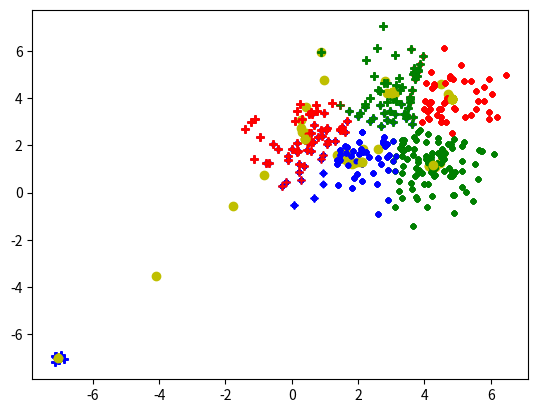

Write the Python code that produced this figure.
######################################################################
# The codes are based on Python3.
# Please install numpy, scipy, matplotlib packages before using.
# Thank you for your suggestions!
#
# @version 1.0
# [redacted]
######################################################################
import numpy as np
import time
import matplotlib.pyplot as plt
from scipy.sparse import csc_matrix, find
from itertools import combinations
import copy
# k-means clustering;

# change the value to 0 to run just kmeans without comparing to brute force
# method;
iscomparebruteforce = 0

#####################################################################
# k-means algorithm;
# Greedy algorithm trying to minimize the objective function;
#
dim = 2  # dimension of the data points
# change to larger number of data points and cno = 3 after comparison with brute force
# method
if iscomparebruteforce == 1:
    m = 6  # number of data points
    # fix the seed of the random number generator, so each time generate
    # the same random points;
    np.random.seed(1)
    x = np.concatenate((np.random.randn(dim, m) + np.tile(np.array([4, 1]), (m, 1)).T,
                        np.random.randn(dim, m) + np.tile(np.array([4, 4]), (m, 1)).T), axis=1)
    x = np.concatenate((x, np.random.randn(dim, m) +
                        np.tile(np.array([1, 2]), (m, 1)).T), axis=1)

    # number of clusters
    cno = 2
else:
    m = 100  # number of data points
    # fix the seed of the random number generator, so each time generate
    # the same random points;
    np.random.seed(1)
    x = np.concatenate((np.random.randn(dim, m) + np.tile(np.array([4, 1]), (m, 1)).T,
                        np.random.randn(dim, m) + np.tile(np.array([4, 4]), (m, 1)).T), axis=1)
    x = np.concatenate((x, np.random.randn(dim, m) +
                        np.tile(np.array([1, 2]), (m, 1)).T), axis=1)

    x = np.concatenate((x, np.tile(
        np.array([-7, -7]), (10, 1)).T + 0.1 * np.random.randn(dim, 10)), axis=1)
    # number of clusters
    cno = 6
m = x.shape[1]

##
# randomly initialize the cluster center; since the seed for function rand
# is not fixed, every time it is a different matrix
np.random.seed(int(time.time()))
c = 6 * np.random.rand(dim, cno)
c_old = copy.deepcopy(c) + 10

plt.ion()
plt.figure()
i = 1
# check whether the cluster centers still change
tic = time.time()
while np.linalg.norm(c - c_old, ord='fro') > 1e-6:
    print("--iteration %d \n" % i)

    # record previous c;
    c_old = copy.deepcopy(c)

    # Assign data points to current cluster;
    # Squared norm of cluster centers.
    cnorm2 = np.sum(np.power(c, 2), axis=0)
    tmpdiff = 2 * np.dot(x.T, c) - cnorm2
    labels = np.argmax(tmpdiff, axis=1)

    # Update data assignment matrix;
    # The assignment matrix is a sparse matrix,
    # with size m x cno. Only one 1 per row.
    P = csc_matrix((np.ones(m), (np.arange(0, m, 1), labels)), shape=(m, cno))

    # adjust the cluster centers according to current assignment;
    cstr = ['r.', 'b.', 'g.', 'r+', 'b+', 'g+']
    obj = 0
    for k in range(0, cno):
        idx = find(P[:, k])[0]
        nopoints = idx.shape[0]
        if nopoints == 0:
            # a center has never been assigned a data point;
            # re-initialize the center;
            c[:, k] = np.random.rand(dim, 1)[:, 0]
        else:
            # equivalent to sum(x(:,idx), 2) ./ nopoints;
            c[:, k] = ((P[:, k].T.dot(x.T)).T / float(nopoints))[:, 0]
            plt.plot(x[0, idx], x[1, idx], cstr[k])
            # plt.hold(True)
        obj = obj + \
            np.sum(
                np.sum(np.power(x[:, idx] - np.tile(c[:, k], (nopoints, 1)).T, 2)))

    plt.plot(c[0, :], c[1, :], 'yo')
    # plt.hold(False)
    plt.draw()
    plt.pause(1)

    i = i + 1

toc = time.time()
# k-means will be much faster than brute force enumeration, even after we
# have the additional pause 1 second and visualization in the codes;

# run it several times and you will see that objective function is
# different;
print('Elapsed time is %f seconds \n' % float(toc - tic))
print('obj =', obj)

#####################################################################
# enumerating all possibilities is computational intensive;
# we can only work with a small number data points;
#
if iscomparebruteforce == 1:

    # enumerate all possibility;
    best_obj = 1e7
    #result = []
    tic = time.time()
    for i in range(1, m):
        print('-- case %d \n' % i)
        partition1 = combinations(np.arange(0, m, 1), i)
        for j in partition1:
            obj = 0
            group1_idx = np.array(j)
            center1 = np.sum(x[:, group1_idx], axis=1) / \
                float(group1_idx.shape[0])
            obj = obj + \
                np.sum(np.sum(
                    np.power(x[:, group1_idx] - np.tile(center1, (group1_idx.shape[0], 1)).T, 2)))
            # equivalent:
            # center1.shape=(2,1)
            #center1 = np.transpose(center1)
            # for l in range(0, group1_idx.shape[0]):
            #    obj = obj + np.sum(  np.power( x[:,group1_idx[l]] - center1 , 2), axis=1  )

            group2_idx = np.setdiff1d(np.arange(0, m, 1), np.array(j))
            center2 = np.sum(x[:, group2_idx], axis=1) / \
                float(group2_idx.shape[0])
            center2.shape = (2, 1)
            center2 = np.transpose(center2)
            for l in range(0, group2_idx.shape[0]):
                obj = obj + \
                    np.sum(np.power(x[:, group2_idx[l]] - center2, 2), axis=1)

            if obj < best_obj:
                result = group1_idx
                best_obj = obj

    toc = time.time()
    # look at the objective function; the objective function of brute force
    # enumerate is smaller! kmeans only find a local minimum in this case;
    print('Elapsed time is %f seconds \n' % float(toc - tic))
    print('best_obj =', best_obj)

##
ra = np.random.randn(m, 1)
idx1 = np.where(ra > 0)[0]
idx2 = np.setdiff1d(np.arange(0, m, 1), idx1)

center1 = np.mean(x[:, idx1], axis=1)
center2 = np.mean(x[:, idx2], axis=1)

newobj = np.sum(np.sum(np.power(x[:, idx1] - np.tile(center1, (idx1.shape[0], 1)).T, 2)))  \
    + np.sum(np.sum(np.power(x[:, idx2] -
                             np.tile(center2, (idx2.shape[0], 1)).T, 2)))

print('newobj =', newobj)
plt.show(block=True)
